Run: headless pygame with SDL's dummy video driver; simulated clock (each Clock.tick advances the game by its frame time, no real sleeping); random seed 0; keys injected as events and as key.get_pressed() state; no mouse input.
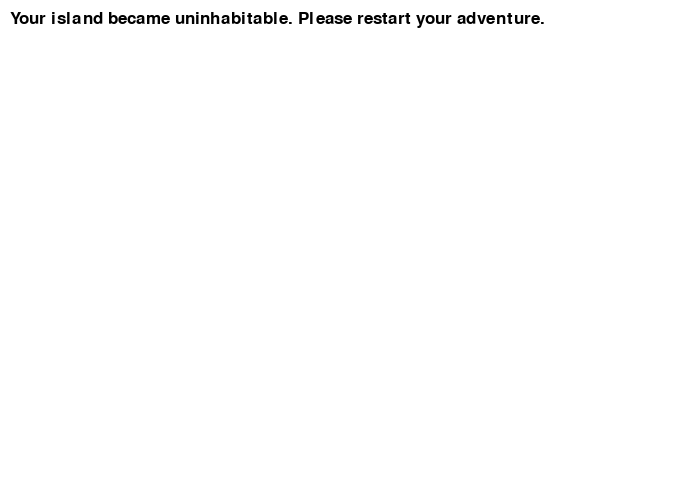
Frame 1 of 1 · flips 1–60 · no input (game ended)

The pygame program that drew these frames:

import pygame
import random
import time

pygame.init()

# set the pygame window name
pygame.display.set_caption('Green-Saver Quest')

size = (700, 500)
screen = pygame.display.set_mode(size)
clock = pygame.time.Clock()

font = pygame.font.Font(None, 25)

class Ecosystem:
    def __init__(self):
        self.forest = 100
        self.soil = 100
        self.water = 100

    def decrease_forest(self, decrement):
        self.forest -= decrement
        self.check_values()

    def decrease_soil(self, decrement):
        self.soil -= decrement
        self.check_values()

    def decrease_water(self, decrement):
        self.water -= decrement
        self.check_values()

    def increase_forest(self, increment):
        self.forest += increment
        self.check_values()

    def increase_soil(self, increment):
        self.soil += increment
        self.check_values()

    def increase_water(self, increment):
        self.water += increment
        self.check_values()

    def check_values(self):
        if self.forest <= 0 or self.soil <= 0 or self.water <= 0:
            return False
        return True

def quest(ecosystem):
    quests_types = ["forest", "soil", "water"]
    quest_type = random.choice(quests_types)
    if quest_type == "forest":
        decrement = random.randint(10, 25)
        ecosystem.decrease_forest(decrement)
        return f'Forest decreased by {decrement}'
    elif quest_type == "soil":
        increment = random.randint(5, 15)
        ecosystem.increase_soil(increment)
        return f'Soil increased by {increment}'
    elif quest_type == "water":
        decrement = random.randint(10, 25)
        ecosystem.decrease_water(decrement)
        return f'Water decreased by {decrement}'

def print_status(ecosystem):
    return f"Current status: Forest={ecosystem.forest}, Soil={ecosystem.soil}, Water={ecosystem.water}"

def game():
    ecosystem = Ecosystem()
    message = ''
    while ecosystem.check_values():
        message = print_status(ecosystem)
        text = font.render(message, True, (0, 0, 0))
        screen.blit(text, (10, 10))
        pygame.display.flip()

        message = quest(ecosystem)
        text = font.render(message, True, (0, 0, 0))
        screen.blit(text, (10, 40))
        pygame.display.flip()
        
        time.sleep(1)
        screen.fill((255,255,255))
    
    message = 'Your island became uninhabitable. Please restart your adventure.'
    text = font.render(message, True, (0, 0, 0))
    screen.blit(text, (10, 10))
    pygame.display.flip()
    end_time = time.time() + 2
    while time.time() < end_time:
        clock.tick(60)

game()
pygame.quit()
